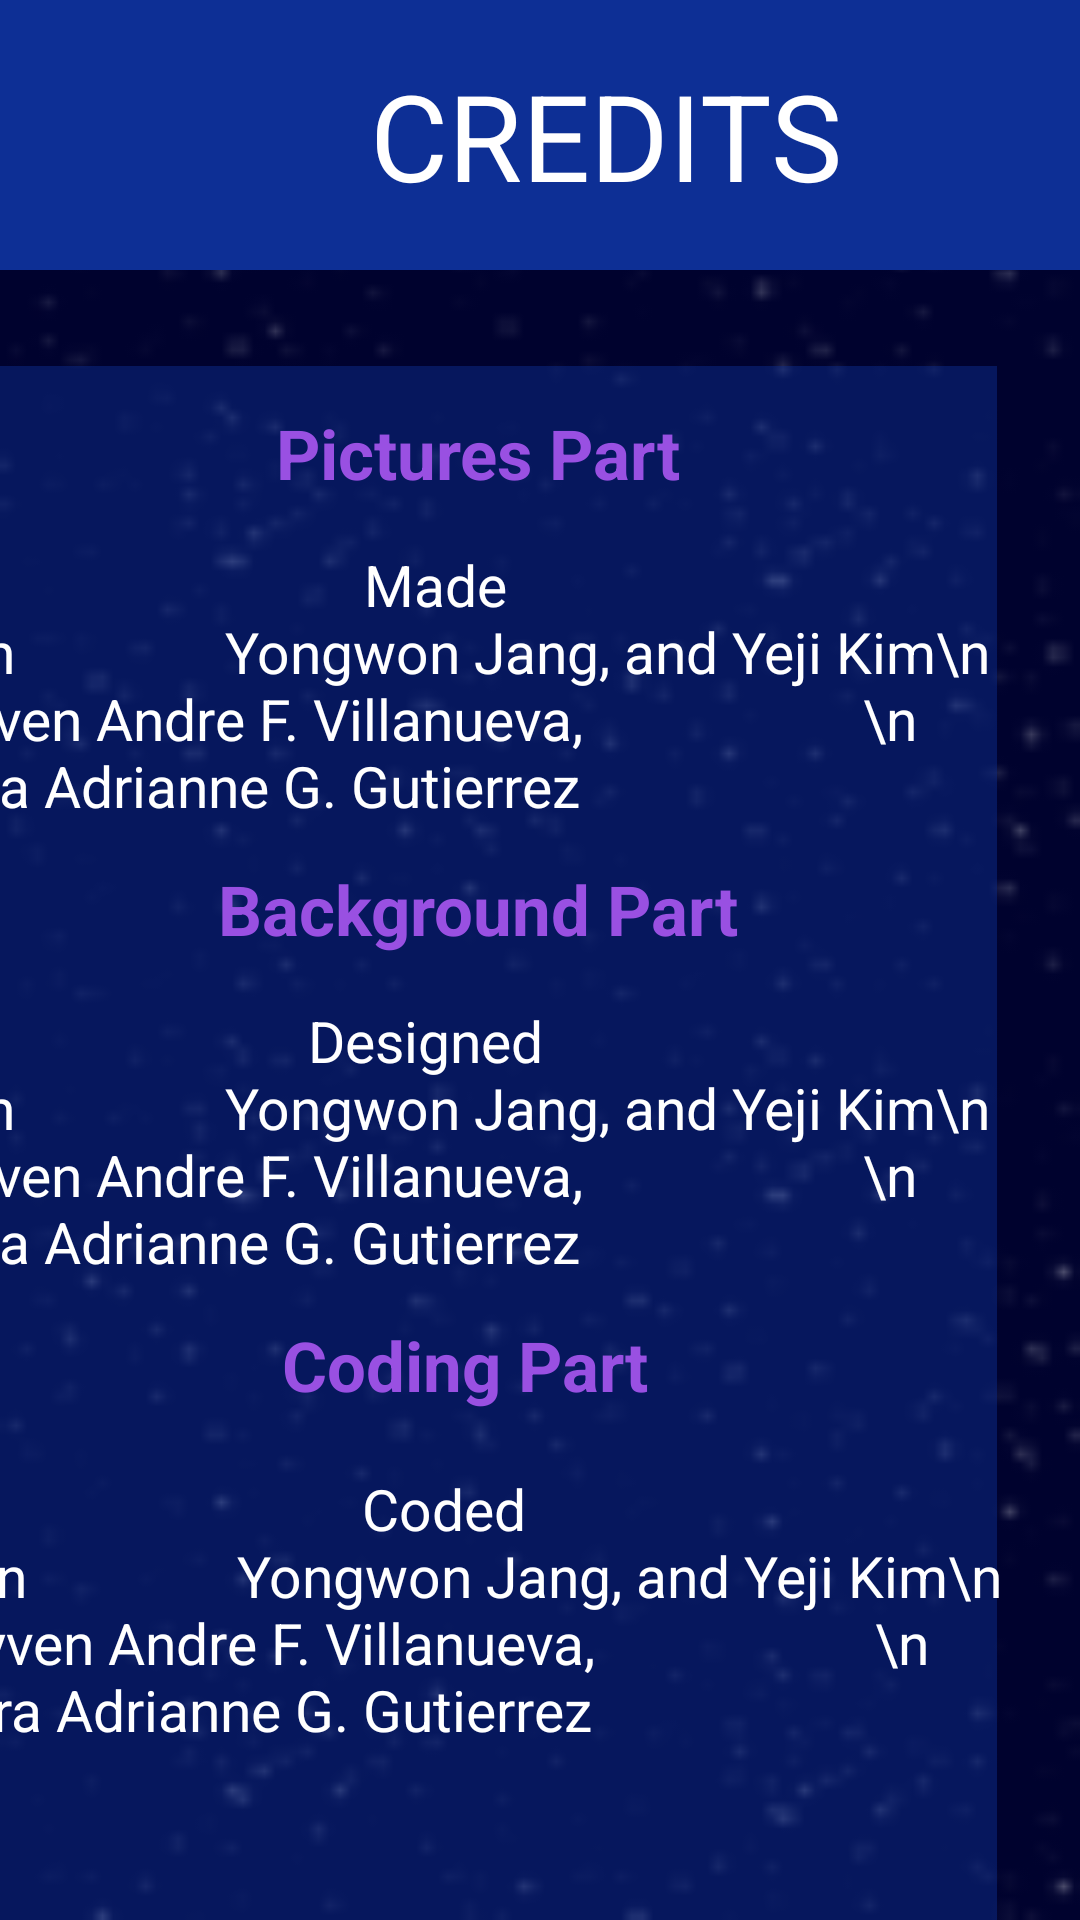

Here is an Android app screen rendered from its layout file. Give the layout XML and the strings, colors and styles it references.
<!-- AndroidManifest.xml: application theme Theme.DIGITEACH -->
<!-- res/layout/activity_second_credit.xml -->
<?xml version="1.0" encoding="utf-8"?>
<androidx.constraintlayout.widget.ConstraintLayout xmlns:android="http://schemas.android.com/apk/res/android"
    xmlns:app="http://schemas.android.com/apk/res-auto"
    xmlns:tools="http://schemas.android.com/tools"
    android:layout_width="match_parent"
    android:layout_height="match_parent"
    tools:context=".FirstCreditActivity"
    android:background="@drawable/splash">


    <TextView
        android:id="@+id/textView5"
        android:layout_width="416dp"
        android:layout_height="90dp"
        android:background="#0D2F95"
        android:gravity="center"
        android:text="CREDITS"
        android:textColor="@color/white"
        android:textSize="40dp"
        app:layout_constraintEnd_toEndOf="parent"
        app:layout_constraintHorizontal_bias="0.119"
        app:layout_constraintStart_toStartOf="parent"
        app:layout_constraintTop_toTopOf="parent"
        tools:layout_editor_absoluteX="-1dp"
        tools:layout_editor_absoluteY="1dp" />

    <TextView
        android:id="@+id/textView6"
        android:layout_width="353dp"
        android:layout_height="554dp"
        android:layout_marginTop="32dp"
        android:layout_marginEnd="28dp"
        android:background="#800D2D8C"
        android:textSize="20dp"
        app:layout_constraintEnd_toEndOf="parent"
        app:layout_constraintTop_toBottomOf="@id/textView5" />

    <TextView
        android:id="@+id/textView8"
        android:layout_width="266dp"
        android:layout_height="34dp"
        android:layout_marginTop="44dp"
        android:layout_marginEnd="68dp"
        android:gravity="center"
        android:text="Pictures Part"
        android:textColor="@color/purpleCredit"
        android:textSize="23dp"
        android:textStyle="bold"
        app:layout_constraintEnd_toEndOf="parent"
        app:layout_constraintTop_toBottomOf="@id/textView5" />

    <TextView
        android:layout_width="373dp"
        android:layout_height="89dp"
        android:layout_marginTop="92dp"
        android:layout_marginEnd="20dp"
        android:text="                                 Made by\n
              Yongwon Jang, and Yeji Kim\n
               Reyven Andre F. Villanueva,
                   \n
               Keira Adrianne G. Gutierrez"
        android:textColor="@color/white"
        android:textSize="19dp"
        app:layout_constraintEnd_toEndOf="parent"
        app:layout_constraintTop_toBottomOf="@id/textView5" />

    <TextView
        android:id="@+id/textView9"
        android:layout_width="266dp"
        android:layout_height="34dp"
        android:layout_marginTop="348dp"
        android:layout_marginEnd="72dp"
        android:gravity="center"
        android:text="Coding Part"
        android:textColor="@color/purpleCredit"
        android:textSize="23dp"
        android:textStyle="bold"
        app:layout_constraintEnd_toEndOf="parent"
        app:layout_constraintTop_toBottomOf="@id/textView5" />

    <TextView
        android:layout_width="373dp"
        android:layout_height="89dp"
        android:layout_marginTop="244dp"
        android:layout_marginEnd="20dp"
        android:text="                             Designed by\n
              Yongwon Jang, and Yeji Kim\n
               Reyven Andre F. Villanueva,
                   \n
               Keira Adrianne G. Gutierrez"
        android:textColor="@color/white"
        android:textSize="19dp"
        app:layout_constraintEnd_toEndOf="parent"
        app:layout_constraintTop_toBottomOf="@id/textView5" />

    <TextView
        android:id="@+id/textView10"
        android:layout_width="266dp"
        android:layout_height="34dp"
        android:layout_marginTop="196dp"
        android:layout_marginEnd="68dp"
        android:gravity="center"
        android:text="Background Part"
        android:textColor="@color/purpleCredit"
        android:textSize="23dp"
        android:textStyle="bold"
        app:layout_constraintEnd_toEndOf="parent"
        app:layout_constraintTop_toBottomOf="@id/textView5" />

    <TextView
        android:layout_width="373dp"
        android:layout_height="89dp"
        android:layout_marginTop="400dp"
        android:layout_marginEnd="16dp"
        android:text="                                Coded by\n
              Yongwon Jang, and Yeji Kim\n
               Reyven Andre F. Villanueva,
                   \n
               Keira Adrianne G. Gutierrez"
        android:textColor="@color/white"
        android:textSize="19dp"
        app:layout_constraintEnd_toEndOf="parent"
        app:layout_constraintTop_toBottomOf="@id/textView5" />

    <Button
        android:id="@+id/nextButton"
        android:layout_width="wrap_content"
        android:layout_height="wrap_content"
        android:layout_marginTop="564dp"
        android:layout_marginEnd="68dp"
        android:text="Next"
        app:layout_constraintEnd_toEndOf="parent"
        app:layout_constraintTop_toBottomOf="@id/textView5" />

    <Button
        android:id="@+id/prevButton"
        android:layout_width="wrap_content"
        android:layout_height="wrap_content"
        android:layout_marginTop="564dp"
        android:layout_marginEnd="256dp"
        android:text="Prev"
        app:layout_constraintEnd_toEndOf="parent"
        app:layout_constraintTop_toBottomOf="@id/textView5" />


</androidx.constraintlayout.widget.ConstraintLayout>
<!-- resources referenced by this layout -->
<resources>
  <color name="purpleCredit">#9950E2</color>
  <color name="white">#FFFFFFFF</color>
  <!-- drawable splash: png bitmap (drawable, 14864 bytes) -->
  <style name="Theme.DIGITEACH" parent="Base.Theme.DIGITEACH" />
  <style name="Base.Theme.DIGITEACH" parent="Theme.Material3.DayNight.NoActionBar">
          
          
      </style>
</resources>
